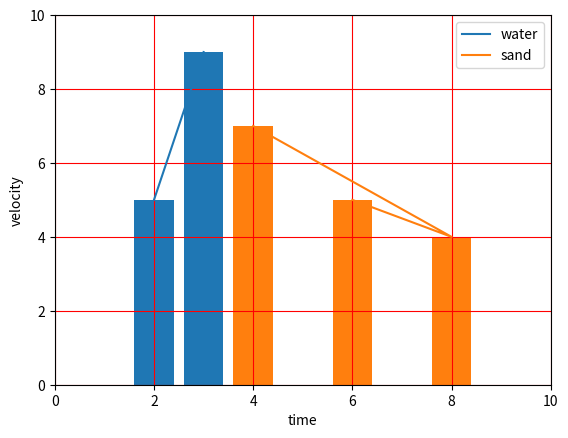

Write the Python code that produced this figure.
#!/usr/bin/python36
import matplotlib.pyplot as plt

x=[2,3]
y=[5,9]
x1=[6,8,4]
y1=[5,4,7]

plt.xlabel("time")     # time on x-axis
plt.ylabel("velocity")  # velocity on y-axis

plt.plot(x,y,label="water") #this will show a straight line ,show line with a label
plt.bar(x,y)  #plot bat graph
plt.plot(x1,y1,label="sand") #this wiil show a straight line,show line with a label
plt.bar(x1,y1)  #plot bar graph

plt.grid(color="red") # form grid in graph
plt.legend() # show label with plot
plt.xlim(0,10)
plt.ylim(0,10)  # show min and max number on y-axis
plt.show()



